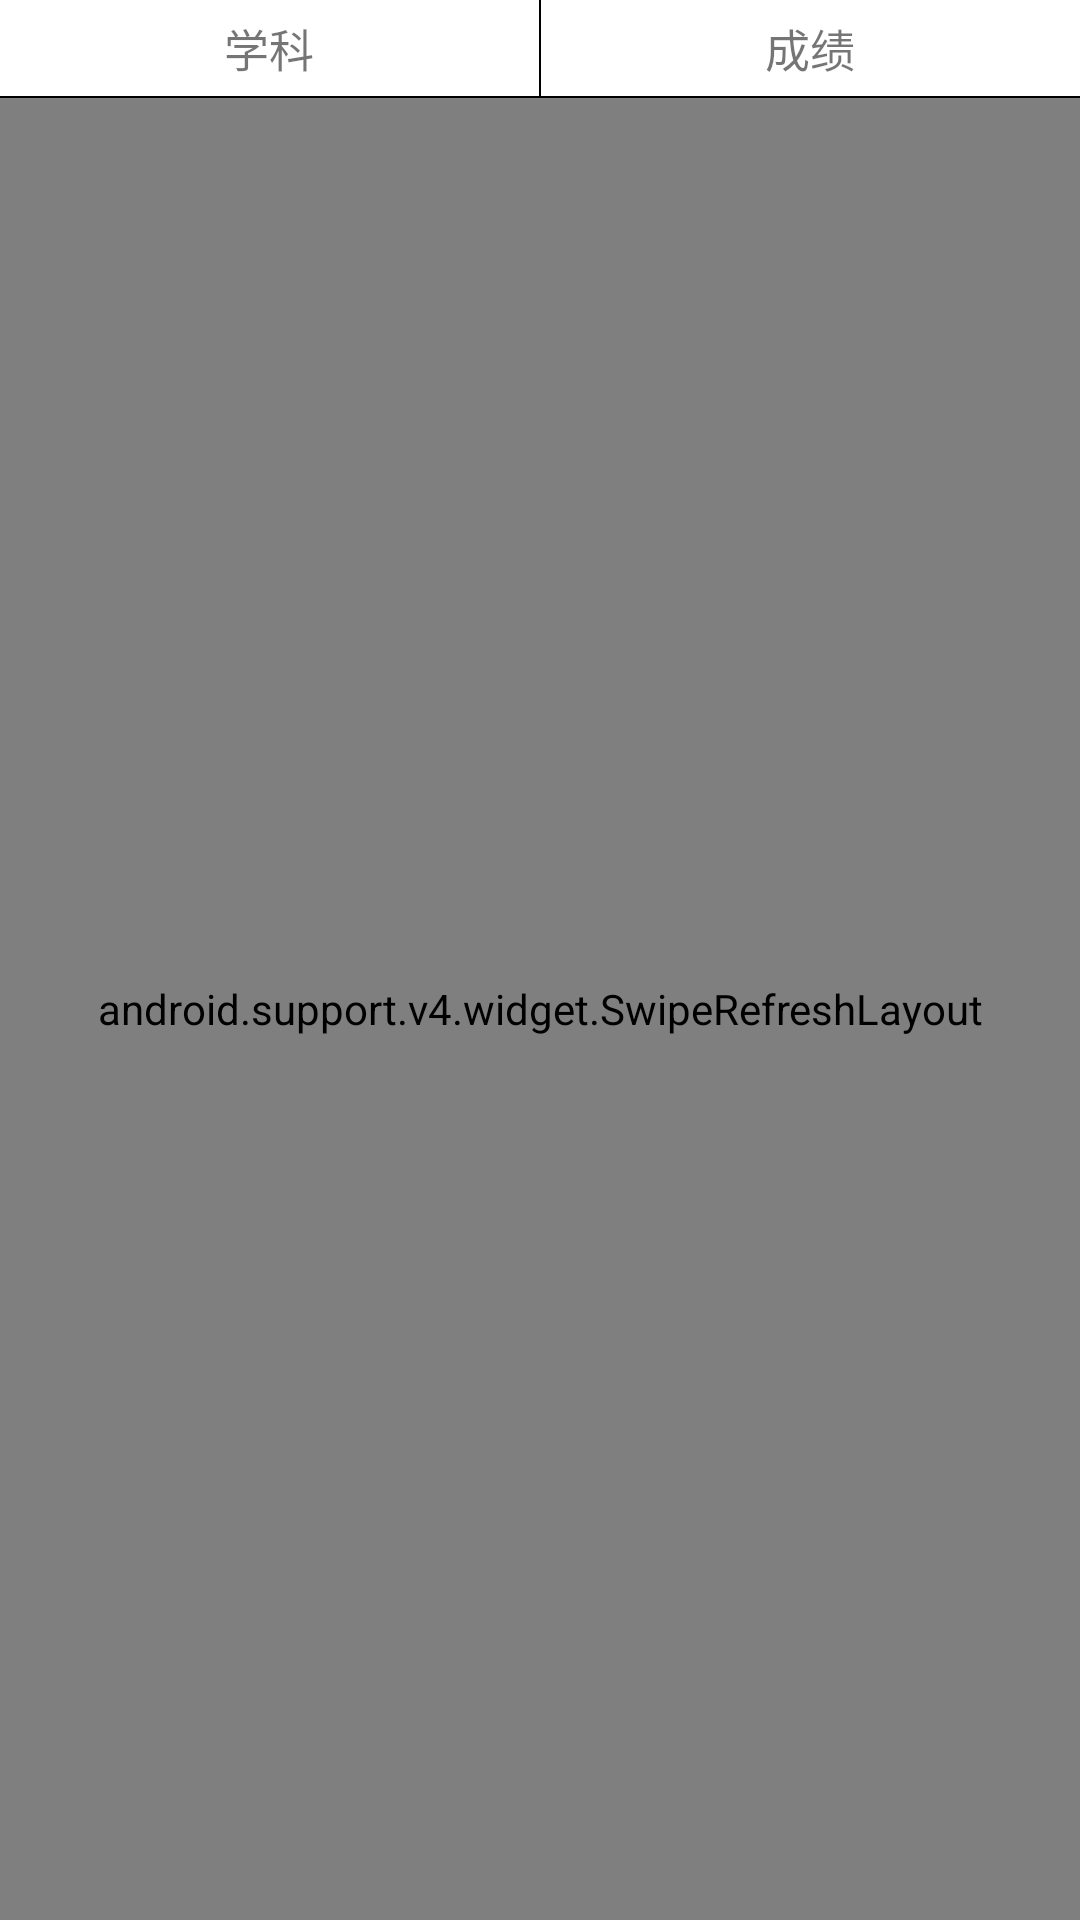

This screen was rendered from an Android layout file. Write that file and the resources it references.
<!-- AndroidManifest.xml: application theme Theme.AppCompat.DayNight.NoActionBar -->
<!-- res/layout/fragment_score.xml -->
<?xml version="1.0" encoding="utf-8"?>
<LinearLayout xmlns:android="http://schemas.android.com/apk/res/android"
    xmlns:tools="http://schemas.android.com/tools"
    android:layout_width="match_parent"
    android:layout_height="match_parent"
    android:orientation="vertical" >

    <LinearLayout
        android:id="@+id/ll"
        android:layout_width="match_parent"
        android:layout_height="wrap_content"
        android:background="#000000"
        android:orientation="horizontal" >

        <TextView
            android:layout_width="0dp"
            android:layout_height="wrap_content"
            android:layout_marginBottom="0.5dp"
            android:layout_marginRight="0.5dp"
            android:layout_weight="1"
            android:background="#ffffff"
            android:gravity="center"
            android:padding="5dp"
            android:text="学科"
            android:textSize="15sp" />

        <TextView
            android:layout_width="0dp"
            android:layout_height="wrap_content"
            android:layout_weight="1"
            android:background="#ffffff"
            android:gravity="center"
            android:padding="5dp"
            android:text="成绩"
            android:textSize="15sp" />
    </LinearLayout>

    <android.support.v4.widget.SwipeRefreshLayout
        android:id="@+id/view_refersh"
        android:layout_width="match_parent"
        android:layout_height="match_parent" >

        <ExpandableListView
            android:id="@+id/lv_lv"
            android:layout_width="match_parent"
            android:layout_height="match_parent"
            android:layout_below="@+id/ll" />
    </android.support.v4.widget.SwipeRefreshLayout>

</LinearLayout>
<!-- resources referenced by this layout -->
<resources>

</resources>
